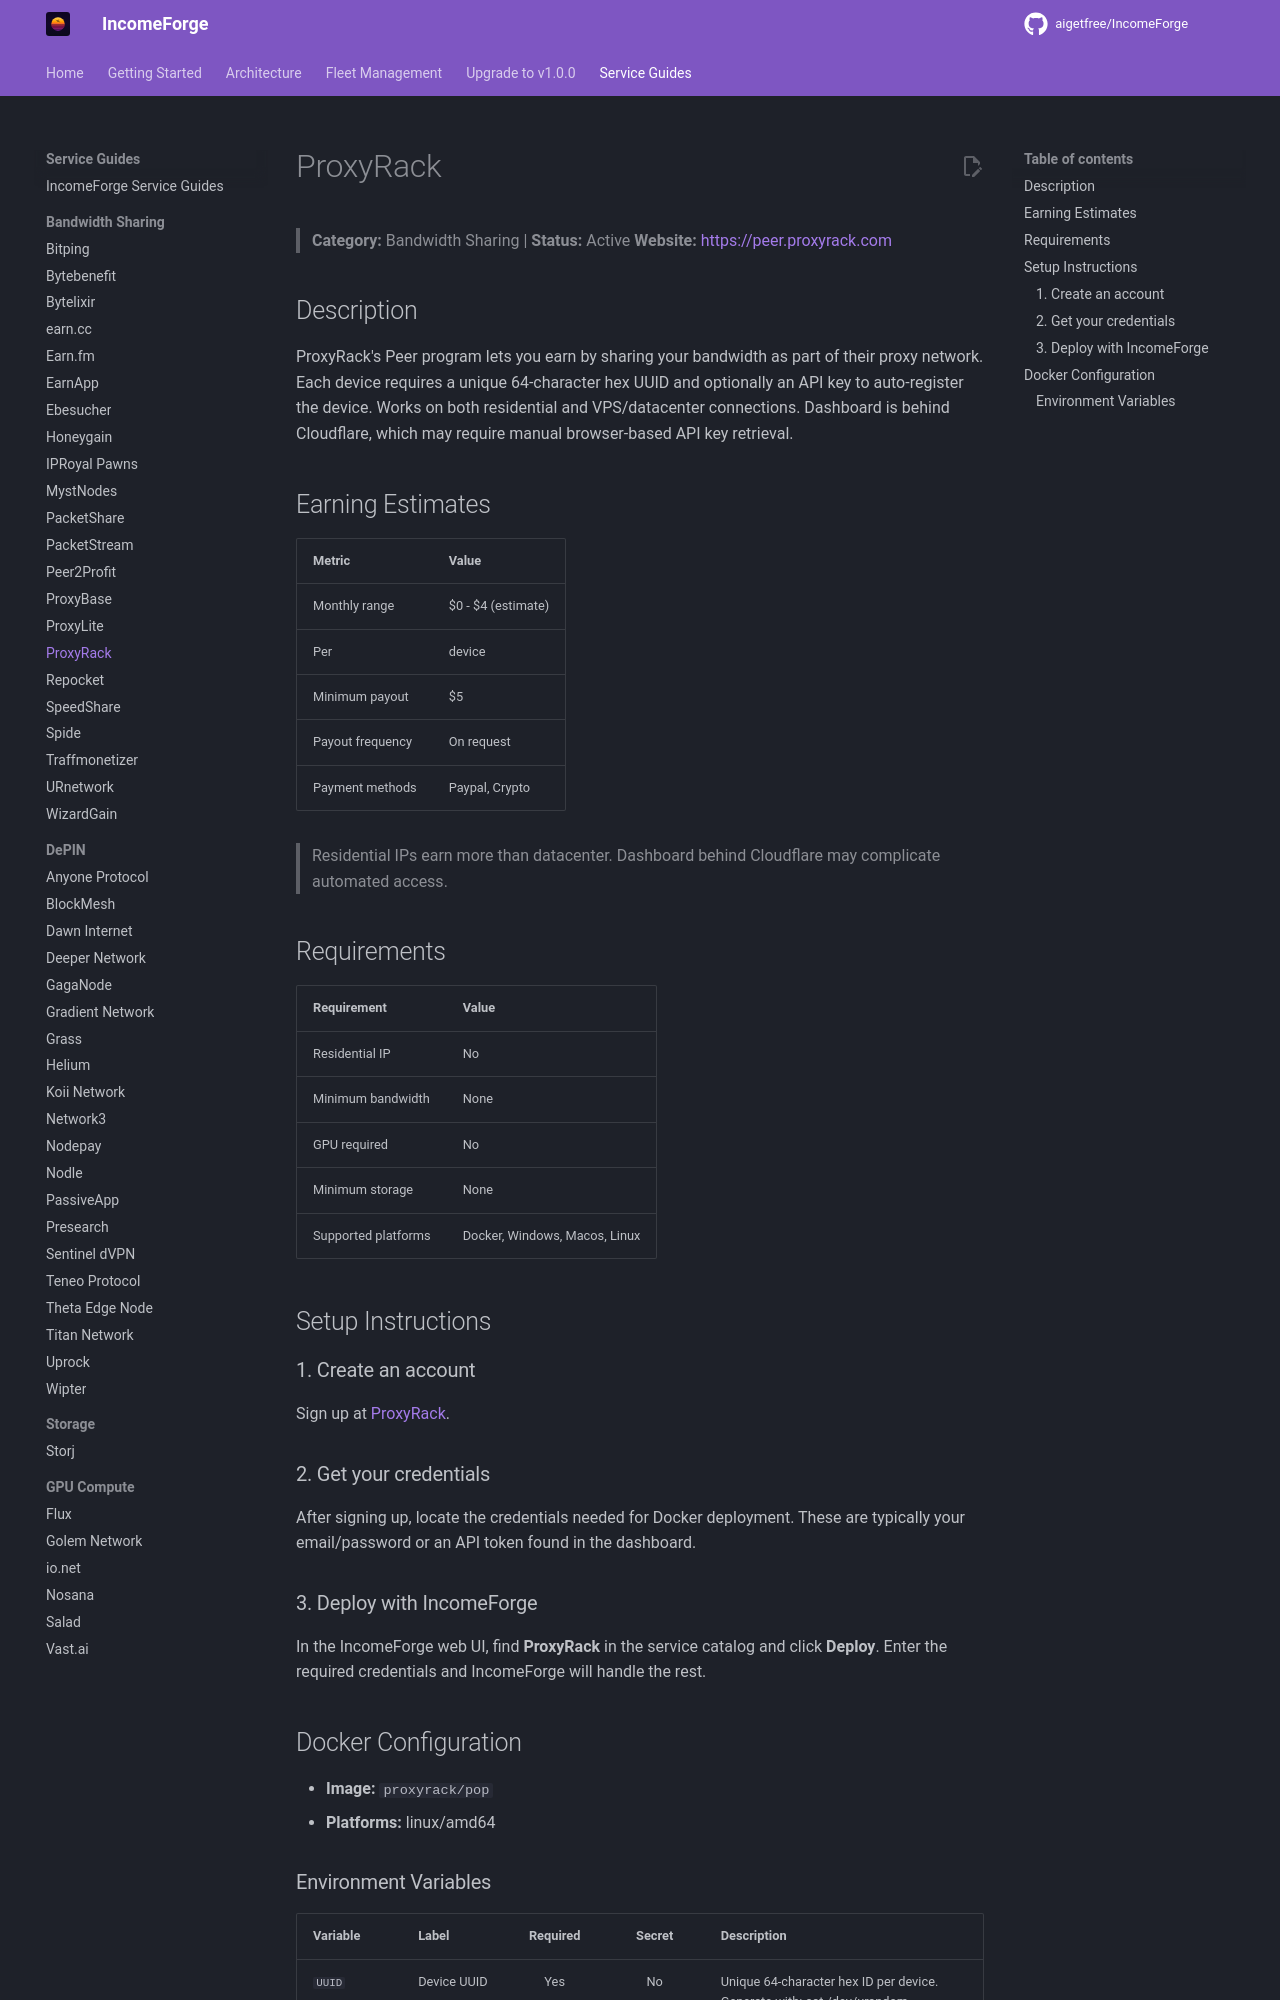

repository: NullTarder/IncomeForge · page: guides/proxyrack/index.html · generator: mkdocs

# ProxyRack

> **Category:** Bandwidth Sharing | **Status:** Active
> **Website:** [https://peer.proxyrack.com](https://peer.proxyrack.com)

## Description

ProxyRack's Peer program lets you earn by sharing your bandwidth as part of their proxy network. Each device requires a unique 64-character hex UUID and optionally an API key to auto-register the device. Works on both residential and VPS/datacenter connections. Dashboard is behind Cloudflare, which may require manual browser-based API key retrieval.

## Earning Estimates

| Metric | Value |
|--------|-------|
| Monthly range | $0 - $4 (estimate) |
| Per | device |
| Minimum payout | $5 |
| Payout frequency | On request |
| Payment methods | Paypal, Crypto |

> Residential IPs earn more than datacenter. Dashboard behind Cloudflare may complicate automated access.

## Requirements

| Requirement | Value |
|-------------|-------|
| Residential IP | No |
| Minimum bandwidth | None |
| GPU required | No |
| Minimum storage | None |
| Supported platforms | Docker, Windows, Macos, Linux |

## Setup Instructions

### 1. Create an account

Sign up at [ProxyRack](https://peer.proxyrack.com/ref/ltfssraa8s35hnwt4icausgdgaixw2q96vddasys).

### 2. Get your credentials

After signing up, locate the credentials needed for Docker deployment. These are typically your email/password or an API token found in the dashboard.

### 3. Deploy with IncomeForge

In the IncomeForge web UI, find **ProxyRack** in the service catalog and click **Deploy**. Enter the required credentials and IncomeForge will handle the rest.

## Docker Configuration

- **Image:** `proxyrack/pop`
- **Platforms:** linux/amd64
